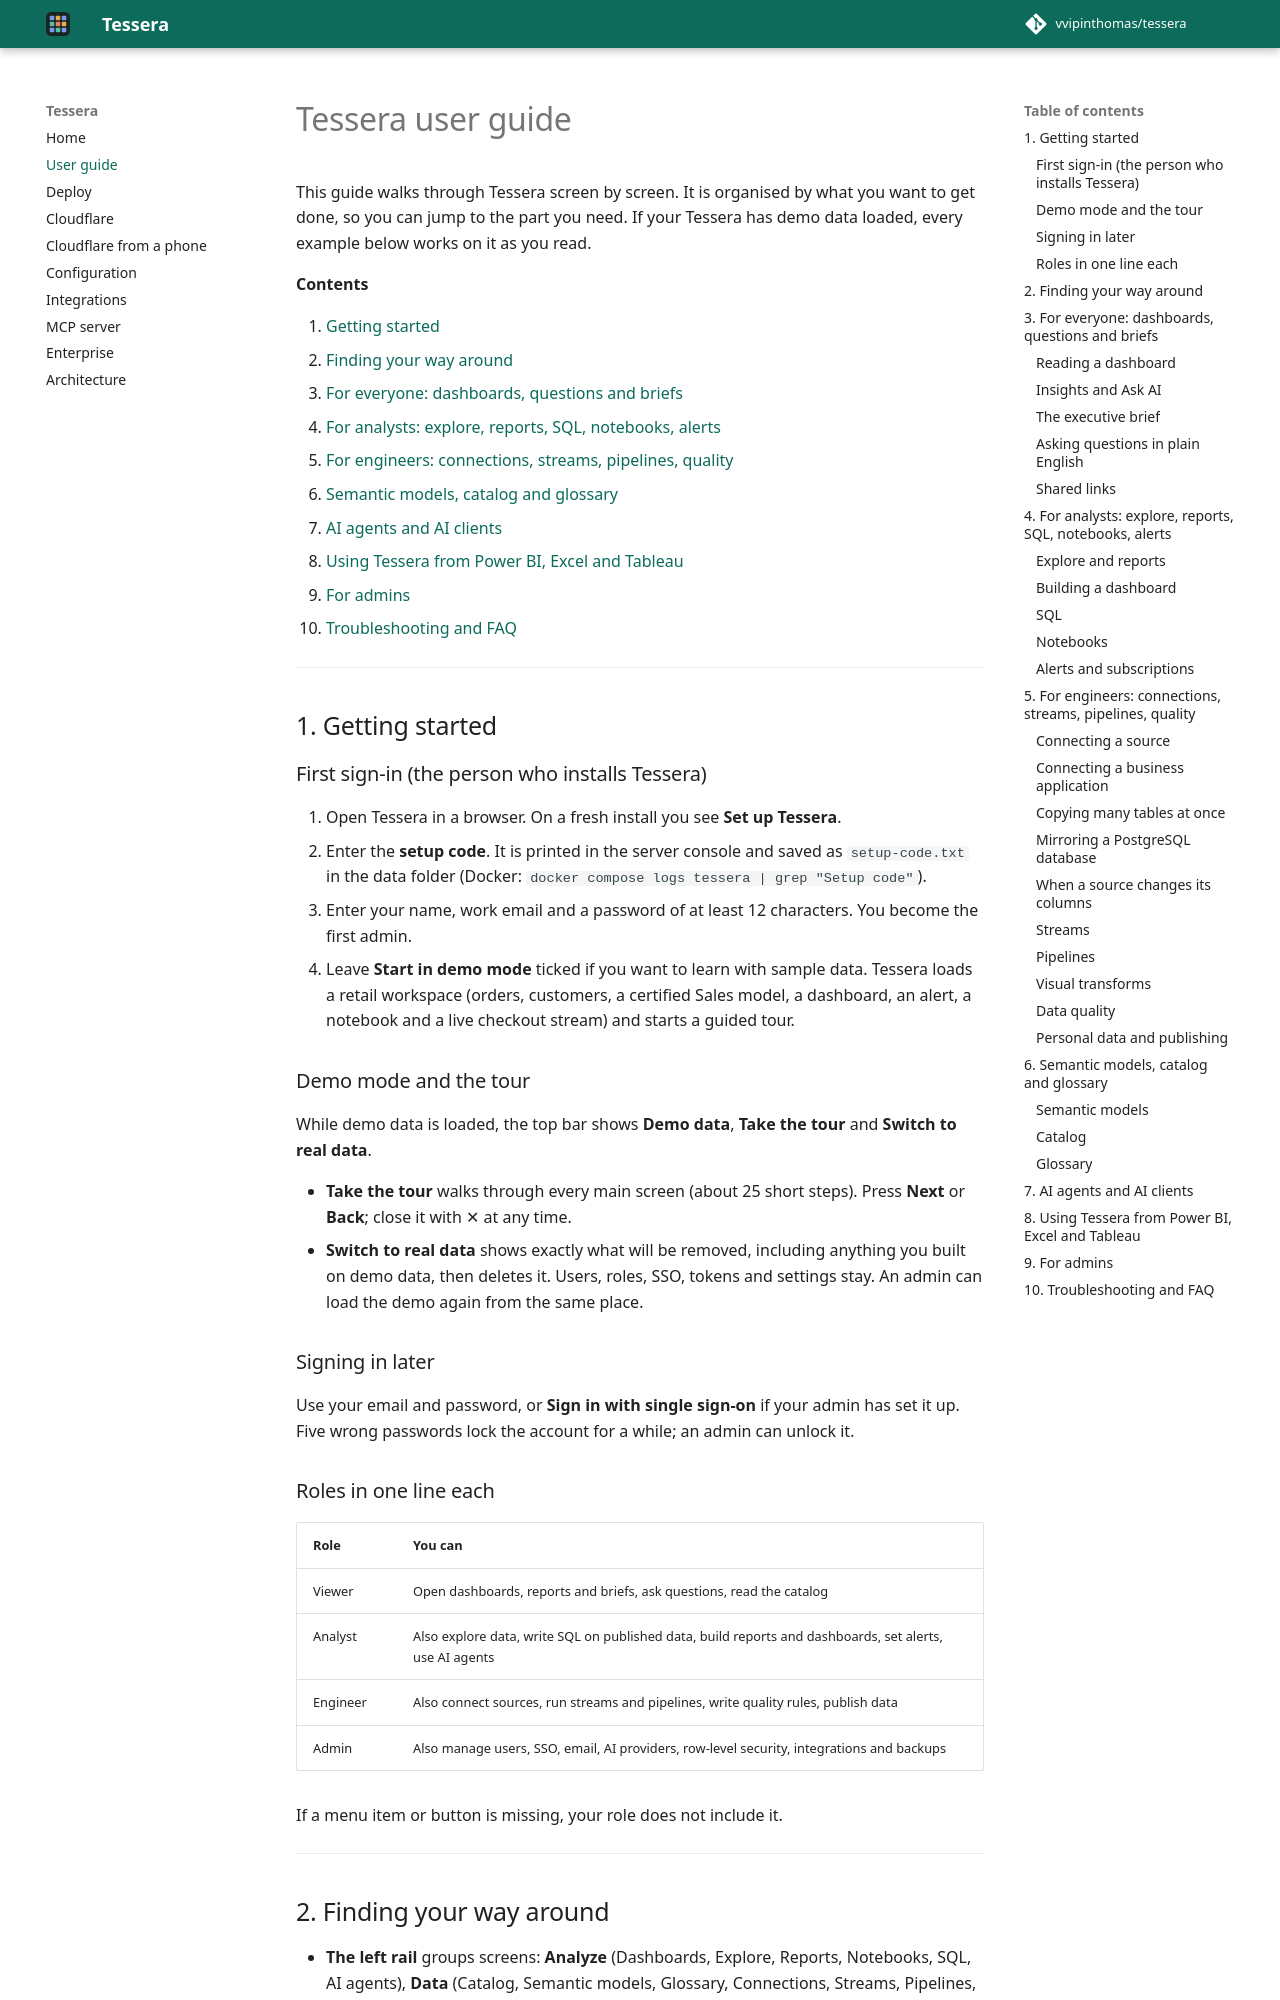

repository: vvipinthomas/tessera · page: USER_GUIDE/index.html · generator: mkdocs

# Tessera user guide

This guide walks through Tessera screen by screen. It is organised by what you want to get done, so you can jump to
the part you need. If your Tessera has demo data loaded, every example below works on it as you read.

**Contents**

1. [Getting started](#1-getting-started)
2. [Finding your way around](#2-finding-your-way-around)
3. [For everyone: dashboards, questions and briefs](#3-for-everyone-dashboards-questions-and-briefs)
4. [For analysts: explore, reports, SQL, notebooks, alerts](#4-for-analysts-explore-reports-sql-notebooks-alerts)
5. [For engineers: connections, streams, pipelines, quality](#5-for-engineers-connections-streams-pipelines-quality)
6. [Semantic models, catalog and glossary](#6-semantic-models-catalog-and-glossary)
7. [AI agents and AI clients](#7-ai-agents-and-ai-clients)
8. [Using Tessera from Power BI, Excel and Tableau](#8-using-tessera-from-power-bi-excel-and-tableau)
9. [For admins](#9-for-admins)
10. [Troubleshooting and FAQ](#10-troubleshooting-and-faq)

---

## 1. Getting started

### First sign-in (the person who installs Tessera)

1. Open Tessera in a browser. On a fresh install you see **Set up Tessera**.
2. Enter the **setup code**. It is printed in the server console and saved as `setup-code.txt` in the data folder
   (Docker: `docker compose logs tessera | grep "Setup code"`).
3. Enter your name, work email and a password of at least 12 characters. You become the first admin.
4. Leave **Start in demo mode** ticked if you want to learn with sample data. Tessera loads a retail workspace (orders,
   customers, a certified Sales model, a dashboard, an alert, a notebook and a live checkout stream) and starts a
   guided tour.

### Demo mode and the tour

While demo data is loaded, the top bar shows **Demo data**, **Take the tour** and **Switch to real data**.

- **Take the tour** walks through every main screen (about 25 short steps). Press **Next** or **Back**; close it
  with ✕ at any time.
- **Switch to real data** shows exactly what will be removed, including anything you built on demo data, then
  deletes it. Users, roles, SSO, tokens and settings stay. An admin can load the demo again from the same place.

### Signing in later

Use your email and password, or **Sign in with single sign-on** if your admin has set it up. Five wrong passwords
lock the account for a while; an admin can unlock it.

### Roles in one line each

| Role | You can |
|---|---|
| Viewer | Open dashboards, reports and briefs, ask questions, read the catalog |
| Analyst | Also explore data, write SQL on published data, build reports and dashboards, set alerts, use AI agents |
| Engineer | Also connect sources, run streams and pipelines, write quality rules, publish data |
| Admin | Also manage users, SSO, email, AI providers, row-level security, integrations and backups |

If a menu item or button is missing, your role does not include it.

---
